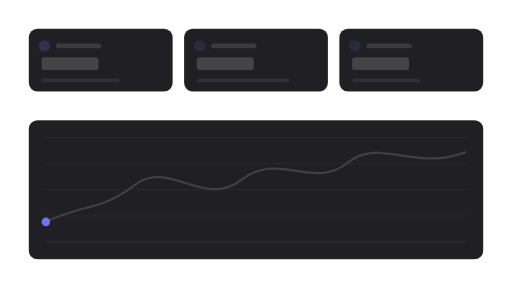
t = 0.00 s
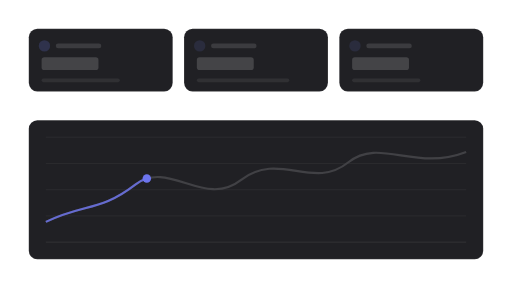
t = 1.99 s
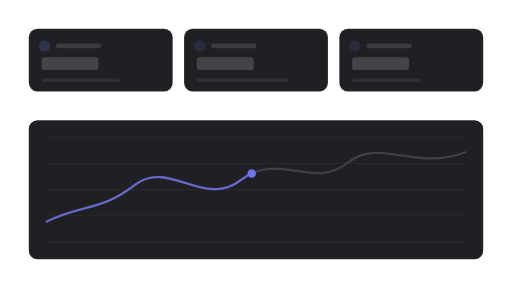
t = 3.10 s
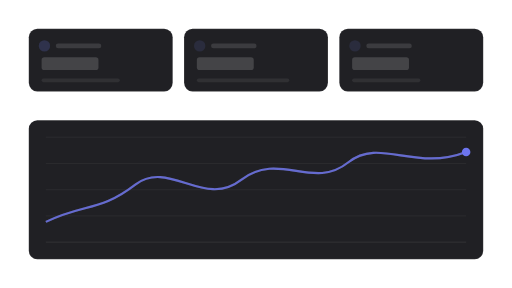
t = 5.31 s
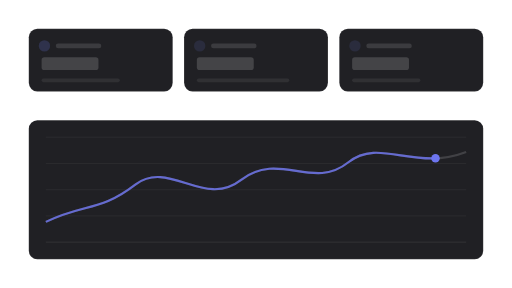
t = 6.63 s
t = 8.40 s: frame unchanged from t = 0.00 s, image omitted

The animated SVG that drew these frames (rendered in a browser with its animation timeline set to each time). Animation: 3 SMIL elements (animate=1,animateMotion=1,set=1); one cycle of 8.40 s, repeats indefinitely.

<?xml version="1.0" encoding="UTF-8"?>
<svg xmlns="http://www.w3.org/2000/svg" width="720" height="405" viewBox="0 0 1778 1000" role="img" aria-labelledby="title description">
  <title id="title">skeleton-motion-site-set.progress-signal — chart-sweep</title>
  <desc id="description">Minimal dashboard product illustration generated from /Users/victor.toupar/Documents/dev/skeleton-motion.</desc>
  <style>
    :root {
      --accent: color-mix(in oklab, #4f46e5 78%, white);
      --accent-1: color-mix(in oklab, #4f46e5 78%, white);
      --accent-2: color-mix(in oklab, #4f46e5 78%, white);
      --accent-3: color-mix(in oklab, #4f46e5 78%, white);
      --accent-4: color-mix(in oklab, #4f46e5 78%, white);
      --accent-soft: color-mix(in oklab, color-mix(in oklab, #4f46e5 78%, white) 12%, #202024);
      --background: #111113;
      --border: rgb(255 255 255 / 10%);
      --border-strong: color-mix(in oklab, #fafafa 18%, #202024);
      --cursor-outline: #111113;
      --ink: #fafafa;
      --muted: #27272a;
      --canvas: #111113;
      --radius: 12px;
      --surface: #202024;
      --tag-1: color-mix(in oklab, color-mix(in oklab, #4f46e5 78%, white) 22%, #202024);
      --tag-2: color-mix(in oklab, color-mix(in oklab, #4f46e5 78%, white) 14%, #202024);
      --tag-3: color-mix(in oklab, color-mix(in oklab, #4f46e5 78%, white) 14%, #202024);
      --tag-4: color-mix(in oklab, color-mix(in oklab, #4f46e5 78%, white) 14%, #202024);
      --line-hair: 2.4691; --line-base: 4.9383; --line-strong: 5.5556; --line-heavy: 7.4074; --cursor-scale: 2.1728;
    }
    @media (min-width: 0px) { :root { --line-hair: 8.3344; --line-base: 13.8906; --line-strong: 15.5575; --line-heavy: 19.4469; --cursor-scale: 6.223; } }
    @media (min-width: 192px) { :root { --line-hair: 6.9453; --line-base: 11.5755; --line-strong: 12.9646; --line-heavy: 16.2057; --cursor-scale: 5.1858; } }
    @media (min-width: 230px) { :root { --line-hair: 5.7978; --line-base: 9.663; --line-strong: 10.8226; --line-heavy: 13.5283; --cursor-scale: 4.329; } }
    @media (min-width: 276px) { :root { --line-hair: 4.8315; --line-base: 8.0525; --line-strong: 9.0188; --line-heavy: 11.2736; --cursor-scale: 3.6075; } }
    @media (min-width: 332px) { :root { --line-hair: 4.0166; --line-base: 6.6943; --line-strong: 7.4976; --line-heavy: 9.372; --cursor-scale: 2.999; } }
    @media (min-width: 398px) { :root { --line-hair: 3.3505; --line-base: 5.5842; --line-strong: 6.2543; --line-heavy: 7.8178; --cursor-scale: 2.5017; } }
    @media (min-width: 478px) { :root { --line-hair: 2.7897; --line-base: 4.9383; --line-strong: 5.5556; --line-heavy: 7.4074; --cursor-scale: 2.1728; } }
    @media (min-width: 573px) { :root { --line-hair: 2.4691; --line-base: 4.9383; --line-strong: 5.5556; --line-heavy: 7.4074; --cursor-scale: 2.1728; } }
    @media (min-width: 688px) { :root { --line-hair: 2.4691; --line-base: 4.9383; --line-strong: 5.5556; --line-heavy: 7.4074; --cursor-scale: 2.1728; } }
    @media (min-width: 826px) { :root { --line-hair: 2.4691; --line-base: 4.9339; --line-strong: 5.3824; --line-heavy: 7.1766; --cursor-scale: 2.153; } }
    @media (min-width: 991px) { :root { --line-hair: 2.2431; --line-base: 4.1123; --line-strong: 4.4861; --line-heavy: 5.9815; --cursor-scale: 1.7944; } }
    @media (min-width: 1189px) { :root { --line-hair: 1.869; --line-base: 3.4264; --line-strong: 3.7379; --line-heavy: 4.9839; --cursor-scale: 1.4952; } }
    @media (min-width: 1427px) { :root { --line-hair: 1.5578; --line-base: 2.856; --line-strong: 3.1157; --line-heavy: 4.1542; --cursor-scale: 1.2463; } }
    @media (min-width: 1712px) { :root { --line-hair: 1.2984; --line-base: 2.3805; --line-strong: 2.5969; --line-heavy: 3.4625; --cursor-scale: 1.0388; } }
    @media (min-width: 2054px) { :root { --line-hair: 1.0819; --line-base: 1.9836; --line-strong: 2.1639; --line-heavy: 2.8852; --cursor-scale: 0.8656; } }
    @media (min-width: 2465px) { :root { --line-hair: 0.9016; --line-base: 1.653; --line-strong: 1.8032; --line-heavy: 2.4043; --cursor-scale: 0.7213; } }
    @media (min-width: 2958px) { :root { --line-hair: 0.7513; --line-base: 1.3773; --line-strong: 1.5025; --line-heavy: 2.0034; --cursor-scale: 0.601; } }
    @media (min-width: 3550px) { :root { --line-hair: 0.6261; --line-base: 1.1478; --line-strong: 1.2521; --line-heavy: 1.6695; --cursor-scale: 0.5008; } }
    .ln-hair { stroke-width: var(--line-hair); } .ln-base { stroke-width: var(--line-base); } .ln-strong { stroke-width: var(--line-strong); } .ln-heavy { stroke-width: var(--line-heavy); }
    .ln-mark { stroke-width: 7; }
    .ln-cursor { stroke-width: 2.2; }
    .ln-cursor-ripple { stroke-width: 2; }
    .cursor-glyph { transform: scale(var(--cursor-scale)); }
    @media (max-width: 399.98px) { .lod-fine, .lod-texture { display: none; } }
    @media (prefers-reduced-motion: reduce) { svg { visibility: visible; } }
  </style>
  <defs><pattern id="dots" width="24" height="24" patternUnits="userSpaceOnUse"><circle cx="1.5" cy="1.5" r="1.25" fill="var(--border)" /></pattern><radialGradient id="glow" cx="50%" cy="38%" r="65%">
    <stop offset="0%" stop-color="var(--accent)" stop-opacity=".16" />
    <stop offset="45%" stop-color="var(--accent)" stop-opacity=".07" />
    <stop offset="100%" stop-color="var(--accent)" stop-opacity="0" />
  </radialGradient><filter id="cursor-shadow" x="-60%" y="-60%" width="220%" height="220%"><feDropShadow dx="0" dy="2" stdDeviation="2" flood-color="#000" flood-opacity=".28" /></filter></defs>

    <metadata id="skeleton-layout">{"format":"16:9","regions":{"chart":{"height":482.71604938271605,"width":1578,"x":100,"y":417.28395061728395},"tiles":{"height":217.28395061728395,"width":1578,"x":100,"y":100}}}</metadata>
    <rect width="1778" height="1000" fill="url(#dots)" opacity=".62" class="lod-texture" />
    <g>
    <rect x="100" y="100" width="499.66" height="217.28" rx="29.63" data-fill="tiles" class="ln-hair" fill="var(--surface)" stroke="var(--border)" />
    <circle cx="154.32" cy="159.26" r="19.75" fill="var(--tag-1)" />
    <rect x="193.83" y="150.62" width="158.02" height="17.28" rx="8.64" fill="var(--ink)" opacity=".12" />
    <rect x="144.44" y="198.77" width="197.53" height="44.44" rx="9.88" fill="var(--ink)" opacity=".16" />
    <rect class="lod-fine" x="144.44" y="272.84" width="271.6" height="12.35" rx="6.17" fill="var(--ink)" opacity=".07" />
  </g><g>
    <rect x="639.17" y="100" width="499.66" height="217.28" rx="29.63" data-fill="tiles" class="ln-hair" fill="var(--surface)" stroke="var(--border)" />
    <circle cx="693.49" cy="159.26" r="19.75" fill="var(--tag-2)" />
    <rect x="733" y="150.62" width="158.02" height="17.28" rx="8.64" fill="var(--ink)" opacity=".12" />
    <rect x="683.61" y="198.77" width="197.53" height="44.44" rx="9.88" fill="var(--ink)" opacity=".16" />
    <rect class="lod-fine" x="683.61" y="272.84" width="320.99" height="12.35" rx="6.17" fill="var(--ink)" opacity=".07" />
  </g><g>
    <rect x="1178.34" y="100" width="499.66" height="217.28" rx="29.63" data-fill="tiles" class="ln-hair" fill="var(--surface)" stroke="var(--border)" />
    <circle cx="1232.66" cy="159.26" r="19.75" fill="var(--tag-3)" />
    <rect x="1272.16" y="150.62" width="158.02" height="17.28" rx="8.64" fill="var(--ink)" opacity=".12" />
    <rect x="1222.78" y="198.77" width="197.53" height="44.44" rx="9.88" fill="var(--ink)" opacity=".16" />
    <rect class="lod-fine" x="1222.78" y="272.84" width="237.04" height="12.35" rx="6.17" fill="var(--ink)" opacity=".07" />
  </g>
    <rect x="100" y="417.28" width="1578" height="482.72" rx="29.63" data-fill="chart" class="ln-hair" fill="var(--surface)" stroke="var(--border)" />
    <line x1="159.26" y1="476.54" x2="1618.74" y2="476.54" class="ln-hair lod-fine" stroke="var(--border)" stroke-opacity=".6" /><line x1="159.26" y1="567.59" x2="1618.74" y2="567.59" class="ln-hair lod-fine" stroke="var(--border)" stroke-opacity=".6" /><line x1="159.26" y1="658.64" x2="1618.74" y2="658.64" class="ln-hair lod-fine" stroke="var(--border)" stroke-opacity=".6" /><line x1="159.26" y1="749.69" x2="1618.74" y2="749.69" class="ln-hair lod-fine" stroke="var(--border)" stroke-opacity=".6" />
    <line x1="159.26" y1="840.74" x2="1618.74" y2="840.74" class="ln-hair" stroke="var(--border)" />
    <path d="M159.26 770.41 C298.49 703.95 344.03 737.18 471.15 640.07 C586.16 553.22 710.36 724.39 837.48 624.74 C970.73 522.53 1085.88 663.08 1209.94 563.43 C1318.96 476.54 1440.1 596.63 1618.74 527.64" fill="none" class="ln-heavy" stroke="var(--border-strong)" />
    <path d="M159.26 770.41 C298.49 703.95 344.03 737.18 471.15 640.07 C586.16 553.22 710.36 724.39 837.48 624.74 C970.73 522.53 1085.88 663.08 1209.94 563.43 C1318.96 476.54 1440.1 596.63 1618.74 527.64" stroke-dasharray="1536.95 3073.9" stroke-dashoffset="1536.95" fill="none" class="ln-heavy" stroke="var(--accent)" opacity=".82">
      <animate attributeName="stroke-dashoffset" values="1536.95;1536.95;0;0;1536.95;1536.95" keyTimes="0;.105;.632;.754;.895;1" calcMode="spline" keySplines="0 0 1 1;0 0 1 1;0 0 1 1;.65 0 .35 1;0 0 1 1" dur="8.4s" repeatCount="indefinite" />
    </path>
    <circle r="14.81" fill="var(--accent)" opacity="0">
      <set attributeName="opacity" to="1" />
      <animateMotion path="M159.26 770.41 C298.49 703.95 344.03 737.18 471.15 640.07 C586.16 553.22 710.36 724.39 837.48 624.74 C970.73 522.53 1085.88 663.08 1209.94 563.43 C1318.96 476.54 1440.1 596.63 1618.74 527.64" keyPoints="0;0;1;1;0;0" keyTimes="0;.105;.632;.754;.895;1" calcMode="spline" keySplines="0 0 1 1;0 0 1 1;0 0 1 1;.65 0 .35 1;0 0 1 1" dur="8.4s" repeatCount="indefinite" />
    </circle>
</svg>
